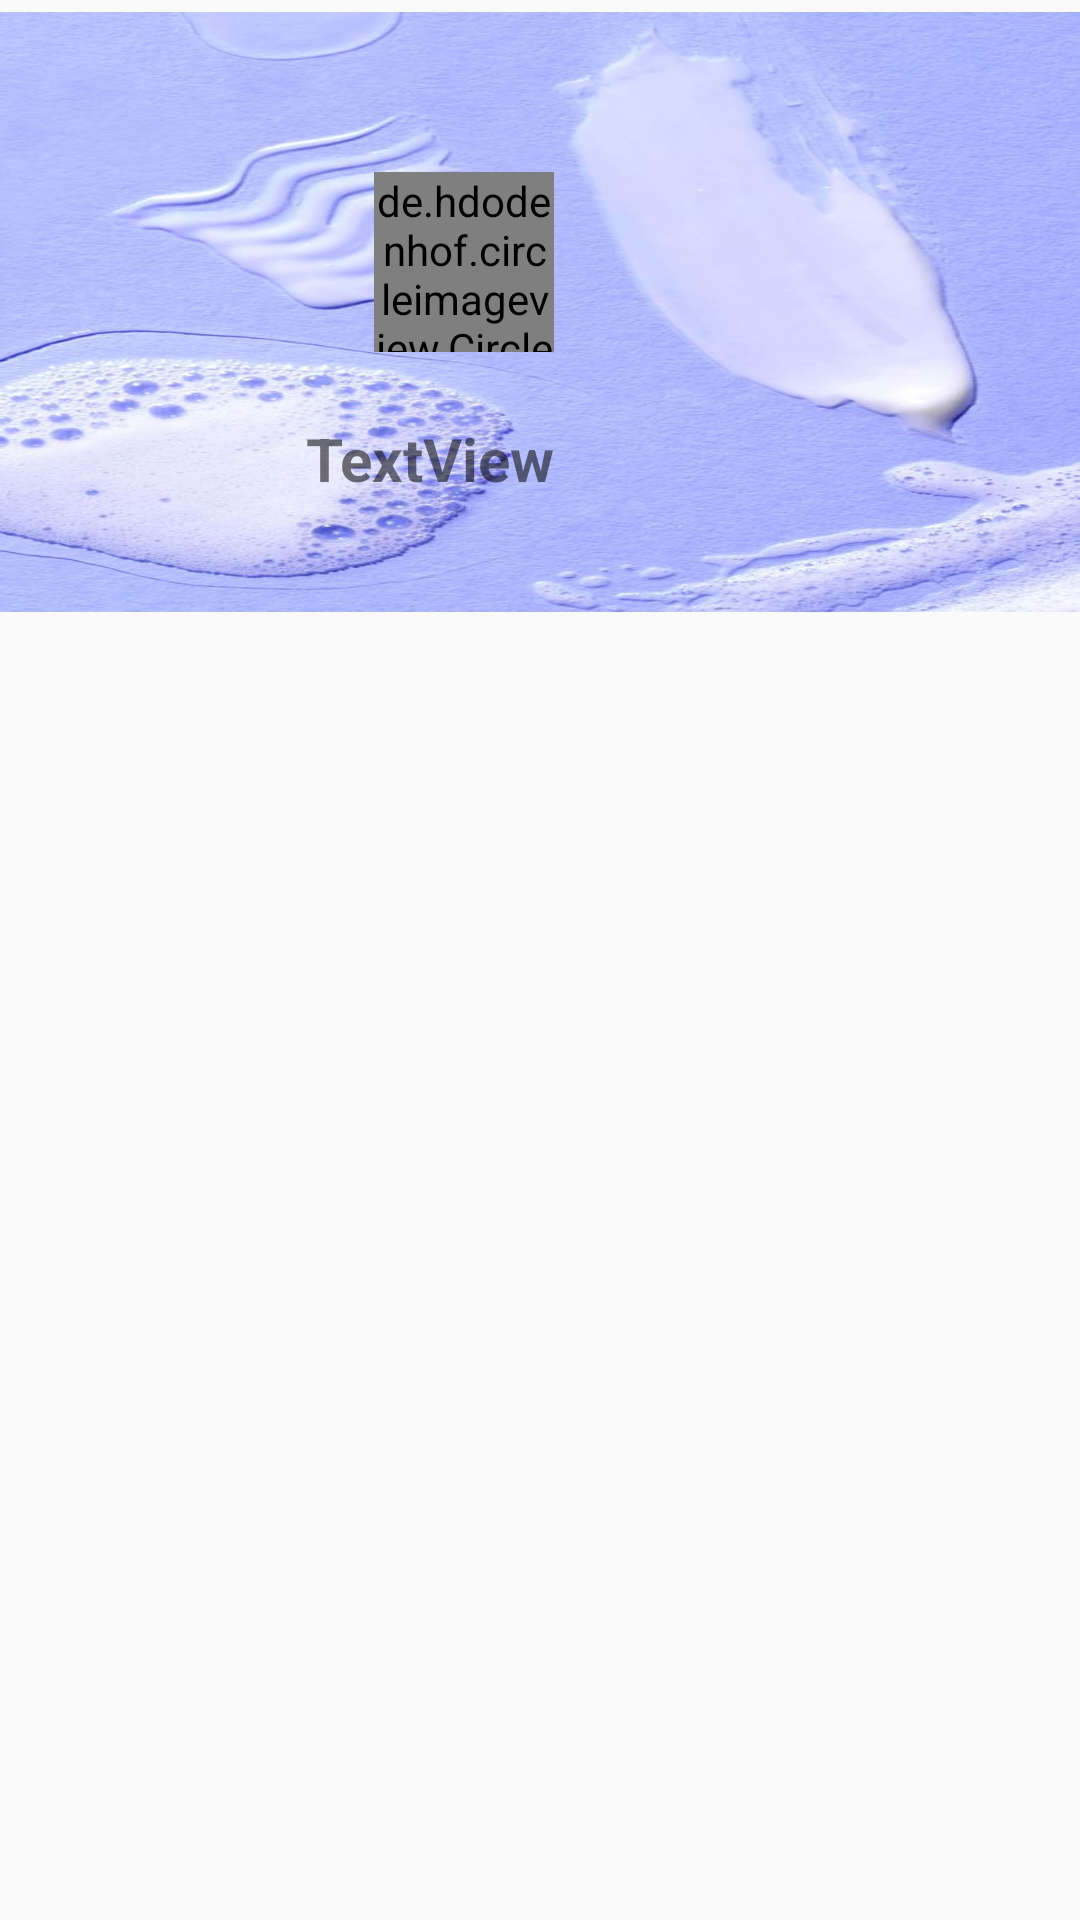

This screen was rendered from an Android layout file. Write that file and the resources it references.
<!-- AndroidManifest.xml: application theme Theme.SkincareShopApp -->
<!-- res/layout/header.xml -->
<?xml version="1.0" encoding="utf-8"?>
<androidx.constraintlayout.widget.ConstraintLayout xmlns:android="http://schemas.android.com/apk/res/android"
    xmlns:app="http://schemas.android.com/apk/res-auto"
    xmlns:tools="http://schemas.android.com/tools"
    android:layout_width="match_parent"
    android:layout_height="wrap_content">

    <androidx.constraintlayout.widget.ConstraintLayout
        android:layout_width="match_parent"
        android:layout_height="200dp"
        android:background="@drawable/background_login"
        app:layout_constraintBottom_toBottomOf="parent"
        app:layout_constraintEnd_toEndOf="parent"
        app:layout_constraintStart_toStartOf="parent"
        app:layout_constraintTop_toTopOf="parent"
        app:layout_constraintVertical_bias="0.009">

        <de.hdodenhof.circleimageview.CircleImageView
            android:layout_width="60dp"
            android:layout_height="60dp"
            app:layout_constraintBottom_toBottomOf="parent"
            app:layout_constraintEnd_toEndOf="parent"
            app:layout_constraintHorizontal_bias="0.415"
            app:layout_constraintStart_toStartOf="parent"
            app:layout_constraintTop_toTopOf="parent"
            app:layout_constraintVertical_bias="0.38"
            tools:srcCompat="@drawable/innisfree_ive_wonyoung"
            />

        <TextView
            android:id="@+id/textView"
            android:layout_width="134dp"
            android:layout_height="40dp"
            android:paddingTop="8dp"
            android:text="TextView"
            android:textSize="20dp"
            android:textStyle="bold"
            app:layout_constraintBottom_toBottomOf="parent"
            app:layout_constraintEnd_toEndOf="parent"
            app:layout_constraintHorizontal_bias="0.451"
            app:layout_constraintStart_toStartOf="parent"
            app:layout_constraintTop_toTopOf="parent"
            app:layout_constraintVertical_bias="0.795" />
    </androidx.constraintlayout.widget.ConstraintLayout>

</androidx.constraintlayout.widget.ConstraintLayout>
<!-- resources referenced by this layout -->
<resources>
  <!-- drawable background_login: jpg bitmap (drawable, 60313 bytes) -->
  <!-- drawable innisfree_ive_wonyoung: jpg bitmap (drawable, 333804 bytes) -->
  <style name="Theme.SkincareShopApp" parent="Theme.AppCompat.Light.NoActionBar">
          
          <item name="colorPrimary">@color/purple_500</item>
          <item name="colorPrimaryVariant">@color/purple_700</item>
          <item name="colorOnPrimary">@color/white</item>
          
          <item name="colorSecondary">@color/teal_200</item>
          <item name="colorSecondaryVariant">@color/teal_700</item>
          <item name="colorOnSecondary">@color/black</item>
          
          <item name="android:statusBarColor" tools:targetApi="l">?attr/colorPrimaryVariant</item>
          
      </style>
  <color name="purple_500">#FF000000</color>
  <color name="purple_700">#FF3700B3</color>
  <color name="white">#FFFFFFFF</color>
  <color name="teal_200">#FF03DAC5</color>
  <color name="teal_700">#FF018786</color>
  <color name="black">#FF000000</color>
</resources>
